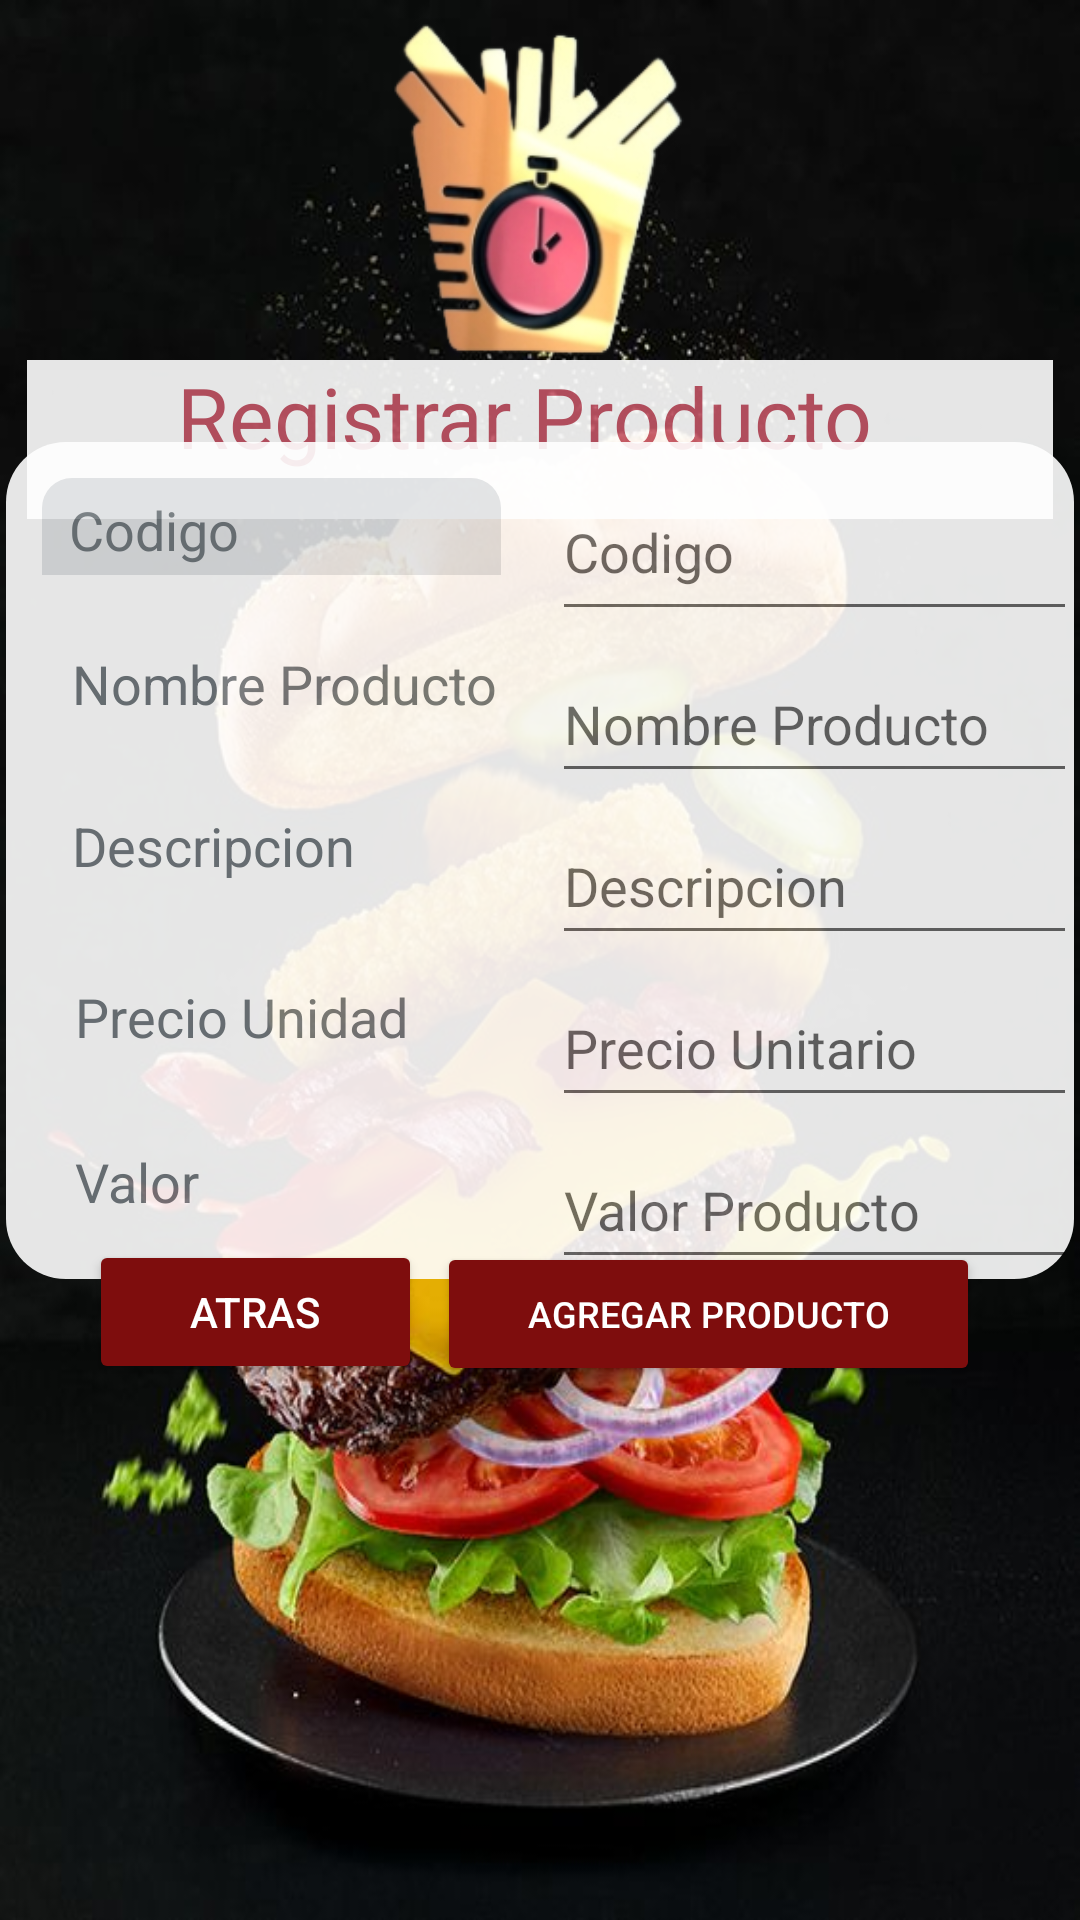

Reconstruct the res/layout file that produces this screen, plus the resources it refers to.
<!-- AndroidManifest.xml: application theme Theme.Food -->
<!-- res/layout/registro_producto.xml -->
<?xml version="1.0" encoding="utf-8"?>
<androidx.constraintlayout.widget.ConstraintLayout xmlns:android="http://schemas.android.com/apk/res/android"
    xmlns:app="http://schemas.android.com/apk/res-auto"
    xmlns:tools="http://schemas.android.com/tools"
    android:id="@+id/id_re_prod"
    android:layout_width="match_parent"
    android:layout_height="match_parent"
    android:background="@drawable/hambuesafondo">

    <LinearLayout
        android:id="@+id/l_layout1"
        android:layout_width="342dp"
        android:layout_height="175dp"
        android:orientation="vertical"
        app:layout_constraintBottom_toBottomOf="parent"
        app:layout_constraintEnd_toEndOf="parent"
        app:layout_constraintStart_toStartOf="parent"
        app:layout_constraintTop_toTopOf="parent"
        app:layout_constraintVertical_bias="0.0">

        <ImageView
            android:id="@+id/imageView2"
            android:layout_width="match_parent"
            android:layout_height="120dp"
            app:layout_constraintBottom_toBottomOf="parent"
            app:layout_constraintEnd_toEndOf="parent"
            app:layout_constraintStart_toStartOf="parent"
            app:layout_constraintTop_toTopOf="parent"
            app:layout_constraintVertical_bias="0.026"
            app:srcCompat="@drawable/logo" />

        <LinearLayout
            android:id="@+id/title_regis"
            android:layout_width="match_parent"
            android:layout_height="53dp"
            android:layout_gravity="center"
            android:alpha="0.9"
            android:background="@color/white"
            android:orientation="horizontal"
            tools:layout_editor_absoluteX="111dp"
            tools:layout_editor_absoluteY="146dp">

            <TextView
                android:id="@+id/text_title"
                android:layout_width="287dp"
                android:layout_height="match_parent"
                android:layout_gravity="center"
                android:paddingLeft="50dp"
                android:text="Registrar Producto"
                android:textColor="#C35566"
                android:textSize="28dp" />

        </LinearLayout>
    </LinearLayout>

    <LinearLayout
        android:id="@+id/l_Layout2"
        android:layout_width="356dp"
        android:layout_height="279dp"
        android:alpha="0.9"
        android:background="@drawable/btn_redondowhite"
        android:orientation="horizontal"
        app:layout_constraintBottom_toBottomOf="parent"
        app:layout_constraintEnd_toEndOf="parent"
        app:layout_constraintStart_toStartOf="parent"
        app:layout_constraintTop_toTopOf="@+id/l_layout1"
        app:layout_constraintVertical_bias="0.408">

        <LinearLayout
            android:layout_width="wrap_content"
            android:layout_height="269dp"
            android:orientation="vertical">

            <TextView
                android:id="@+id/id_product"
                android:layout_width="153dp"
                android:layout_height="wrap_content"
                android:layout_margin="10sp"
                android:background="@drawable/border_redondotop"
                android:backgroundTint="#E1E3E5"
                android:hint="@string/id_product"
                android:paddingLeft="9dp"
                android:paddingTop="5dp"
                android:textColor="#FEFEFE"
                android:textColorHint="#70777C"
                android:textSize="18sp" />

            <TextView
                android:id="@+id/name_product"
                android:layout_width="wrap_content"
                android:layout_height="35dp"
                android:layout_margin="10sp"
                android:layout_marginLeft="5dp"
                android:layout_marginRight="5dp"
                android:layout_marginBottom="5dp"
                android:backgroundTint="#E1E3E5"
                android:hint="@string/name_product"
                android:paddingLeft="10dp"
                android:paddingTop="4dp"
                android:textColor="#FBF9F9"
                android:textColorHint="#70777C"
                android:textSize="18sp" />

            <TextView
                android:id="@+id/descript_product"
                android:layout_width="152dp"
                android:layout_height="35dp"
                android:layout_margin="10sp"
                android:layout_marginLeft="5dp"
                android:layout_marginRight="5dp"
                android:layout_marginBottom="5dp"
                android:backgroundTint="#E1E3E5"
                android:hint="@string/descrip_product"
                android:paddingLeft="10dp"
                android:paddingTop="3dp"
                android:textColor="#FDFDFD"
                android:textColorHint="#70777C"
                android:textSize="18sp" />

            <TextView
                android:id="@+id/precioUnida_product"
                android:layout_width="153dp"
                android:layout_height="35dp"
                android:layout_margin="10sp"
                android:layout_marginLeft="5dp"
                android:layout_marginRight="5dp"
                android:layout_marginBottom="5dp"
                android:backgroundTint="#E1E3E5"
                android:hint="@string/PrecioUnidad_product"
                android:paddingLeft="11dp"
                android:paddingTop="5dp"
                android:textColor="#FEFEFE"
                android:textColorHint="#70777C"
                android:textSize="18sp" />

            <TextView
                android:id="@+id/valor_product"
                android:layout_width="155dp"
                android:layout_height="35dp"
                android:layout_margin="10sp"
                android:layout_marginLeft="5dp"
                android:layout_marginRight="5dp"
                android:backgroundTint="#E1E3E5"
                android:hint="@string/valor_product"
                android:paddingLeft="11dp"
                android:paddingTop="5dp"
                android:textColor="#FEFEFE"
                android:textColorHint="#70777C"
                android:textSize="18sp" />

        </LinearLayout>

        <LinearLayout
            android:layout_width="186dp"
            android:layout_height="wrap_content"
            android:orientation="vertical">

            <EditText
                android:id="@+id/addCode"
                android:layout_width="186dp"
                android:layout_height="56dp"
                android:layout_marginLeft="5dp"
                android:layout_marginTop="5dp"
                android:layout_marginRight="5dp"
                android:ems="10"
                android:hint="Codigo"
                android:inputType="number"
                android:textColor="@color/btn_black" />

            <EditText
                android:id="@+id/addName"
                android:layout_width="186dp"
                android:layout_height="49sp"
                android:layout_marginLeft="5dp"
                android:layout_marginTop="5dp"
                android:layout_marginRight="5dp"
                android:ems="10"
                android:hint="Nombre Producto"
                android:inputType="textPersonName"
                android:textColor="@color/btn_black" />

            <EditText
                android:id="@+id/addDescription"
                android:layout_width="186dp"
                android:layout_height="49sp"
                android:layout_marginLeft="5dp"
                android:layout_marginTop="5dp"
                android:layout_marginRight="5dp"
                android:ems="10"
                android:hint="Descripcion"
                android:inputType="textPersonName"
                android:textColor="@color/btn_black" />

            <EditText
                android:id="@+id/addPrice"
                android:layout_width="186dp"
                android:layout_height="49sp"
                android:layout_marginLeft="5dp"
                android:layout_marginTop="5dp"
                android:layout_marginRight="5dp"
                android:ems="10"
                android:hint="Precio Unitario"
                android:inputType="numberSigned"
                android:textColor="@color/btn_black" />

            <EditText
                android:id="@+id/addValue"
                android:layout_width="186dp"
                android:layout_height="49sp"
                android:layout_marginLeft="5dp"
                android:layout_marginTop="5dp"
                android:layout_marginRight="5dp"
                android:ems="10"
                android:hint="Valor Producto"
                android:inputType="text" />

        </LinearLayout>

    </LinearLayout>

    <LinearLayout
        android:id="@+id/linea_botones"
        android:layout_width="300dp"
        android:layout_height="48dp"
        android:orientation="horizontal"
        android:textAlignment="center"
        app:layout_constraintBottom_toBottomOf="parent"
        app:layout_constraintEnd_toEndOf="parent"
        app:layout_constraintHorizontal_bias="0.495"
        app:layout_constraintStart_toStartOf="parent"
        app:layout_constraintTop_toTopOf="parent"
        app:layout_constraintVertical_bias="0.698">

        <Button
            android:id="@+id/btnAddBack"
            android:layout_width="111dp"
            android:layout_height="wrap_content"
            android:layout_marginEnd="5dp"
            android:backgroundTint="#7E0D0D"
            android:text="Atras"
            android:textAlignment="center"
            android:textColor="@color/white" />

        <Button
            android:id="@+id/btnAdd"
            android:layout_width="181dp"
            android:layout_height="wrap_content"
            android:layout_marginEnd="5dp"
            android:backgroundTint="#7E0D0D"
            android:text="@string/agg_product"
            android:textAlignment="center"
            android:textColor="@color/white"
            android:textSize="12dp" />
    </LinearLayout>

</androidx.constraintlayout.widget.ConstraintLayout>
<!-- resources referenced by this layout -->
<resources>
  <color name="btn_black">#FF000000</color>
  <color name="white">#FFFFFFFF</color>
  <!-- drawable border_redondotop (drawable) -->
  <?xml version="1.0" encoding="utf-8"?>
  <shape xmlns:android="http://schemas.android.com/apk/res/android" android:shape="rectangle">
      <solid android:color="#ffffff"/>
  
      <padding android:left="2dp"
          android:color="#ffffff"
          android:top="2dp"
          android:right="3dp"
          android:bottom="3dp"/>
  
      <corners
          android:topLeftRadius="30px"
          android:topRightRadius="30px"
          />
  </shape>
  <!-- drawable btn_redondowhite (drawable) -->
  <?xml version="1.0" encoding="utf-8"?>
  <shape xmlns:android="http://schemas.android.com/apk/res/android" android:shape="rectangle">
      <solid android:color="#ffffff"/>
  
      <padding android:left="2dp"
          android:color="#ffffff"
          android:top="2dp"
          android:right="3dp"
          android:bottom="3dp"/>
  
      <corners android:radius="60px"/>
  </shape>
  <!-- drawable hambuesafondo: jpg bitmap (drawable, 71568 bytes) -->
  <!-- drawable logo: png bitmap (drawable, 47613 bytes) -->
  <string name="PrecioUnidad_product">Precio Unidad</string>
  <string name="agg_product">Agregar Producto</string>
  <string name="descrip_product">Descripcion</string>
  <string name="id_product">Codigo</string>
  <string name="name_product">Nombre Producto</string>
  <string name="valor_product">Valor</string>
  <style name="Theme.Food" parent="Theme.MaterialComponents.DayNight.NoActionBar">
          
          <item name="colorPrimary">@color/purple_500</item>
          <item name="colorPrimaryVariant">@color/purple_700</item>
          <item name="colorOnPrimary">@color/white</item>
          
          <item name="colorSecondary">@color/teal_200</item>
          <item name="colorSecondaryVariant">@color/teal_700</item>
          <item name="colorOnSecondary">@color/black</item>
          
          <item name="android:statusBarColor">?attr/colorPrimaryVariant</item>
          
      </style>
  <color name="purple_500">#7E0D0D</color>
  <color name="purple_700">#FF3700B3</color>
  <color name="teal_200">#FF03DAC5</color>
  <color name="teal_700">#FF018786</color>
  <color name="black">#FF000000</color>
</resources>
